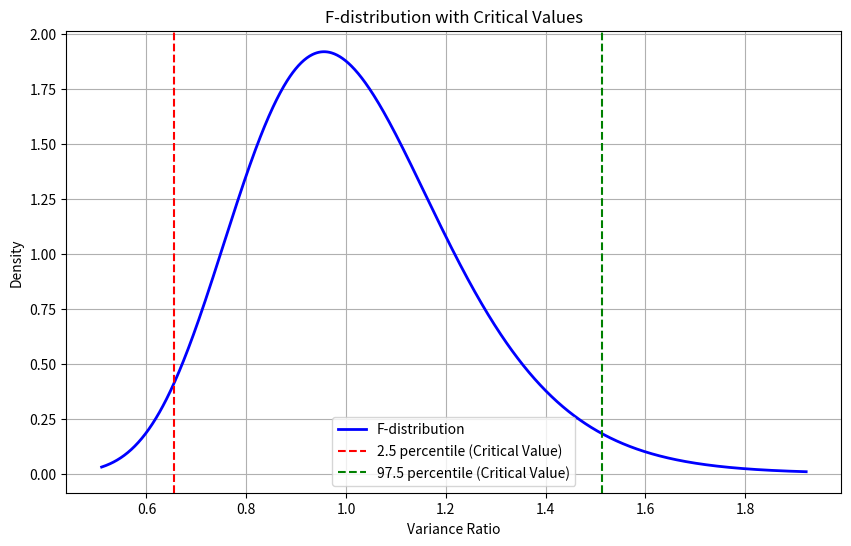

Generate this figure with matplotlib:
import numpy as np
import matplotlib.pyplot as plt
from scipy.stats import f

# 모집단 생성
population1 = np.random.normal(loc=50, scale=10, size=100000)  # 모집단 1
population2 = np.random.normal(loc=60, scale=12, size=100000)  # 모집단 2

# 샘플링
sample_size1=81
sample_size2=101
sample1 = np.random.choice(population1, sample_size1, replace=True)  # 모집단 1에서 81개의 샘플 추출
sample2 = np.random.choice(population2, sample_size2, replace=True)  # 모집단 2에서 101개의 샘플 추출

# 샘플 분산 계산
var1 = np.var(sample1, ddof=1)  # 샘플 1의 분산
var2 = np.var(sample2, ddof=1)  # 샘플 2의 분산

# 분산 비율 계산
var_ratio = var1 / var2  # 샘플 1의 분산을 샘플 2의 분산으로 나눈 값

# F-분포를 이용한 신뢰구간 계산
alpha = 0.05
v1 = len(sample1) - 1  # 샘플 1의 자유도
v2 = len(sample2) - 1  # 샘플 2의 자유도

# F-분포의 임계값 계산
f_critical_lower = f.ppf(alpha / 2, v1, v2)
f_critical_upper = f.ppf(1 - (alpha / 2), v1, v2)

ci_lower = var_ratio * f_critical_lower  # 신뢰구간 하한
ci_upper = var_ratio / f_critical_lower  # 신뢰구간 상한

print(f"Variance Ratio: {var_ratio:.4f}")
print(f"95% Confidence Interval: [{ci_lower:.4f}, {ci_upper:.4f}]")

# 신뢰구간 검증
num_iterations = 100000
count_within_ci = 0

for _ in range(num_iterations):
    sample1 = np.random.choice(population1, sample_size1, replace=True) # 복원추출
    sample2 = np.random.choice(population2, sample_size2, replace=True) # 복원추출
    var1 = np.var(sample1, ddof=1)
    var2 = np.var(sample2, ddof=1)
    var_ratio = var1 / var2

    if ci_lower <= var_ratio <= ci_upper:
        count_within_ci += 1

# 신뢰구간 내에 있는 비율 계산
proportion_within_ci = count_within_ci / num_iterations
print(f"Proportion within 95% CI: {proportion_within_ci:.4f}")

# 결과 시각화
x = np.linspace(f.ppf(0.001, v1, v2), f.ppf(0.999, v1, v2), 1000)
y = f.pdf(x, v1, v2)

plt.figure(figsize=(10, 6))
plt.plot(x, y, 'b-', lw=2, label='F-distribution')  # F-분포
plt.axvline(f_critical_lower, color='r', linestyle='--', label=f'{alpha/2*100:.1f} percentile (Critical Value)')  # 하한 임계값
plt.axvline(f_critical_upper, color='g', linestyle='--', label=f'{(1-alpha/2)*100:.1f} percentile (Critical Value)')  # 상한 임계값
plt.xlabel('Variance Ratio')  # x축 레이블
plt.ylabel('Density')  # y축 레이블
plt.title('F-distribution with Critical Values')  # 제목
plt.legend()  # 범례
plt.grid(True)  # 그리드 표시
plt.show()  # 그래프 출력